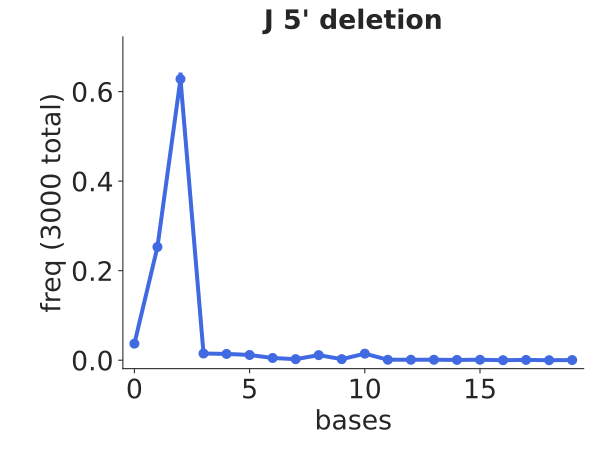

The data file committed next to this chart (first rows):
bin_low_edge, contents, binlabel, error
-1.5, 0.0, , 0.0
-0.5, 0.037, , 0.003512
0.5, 0.253, , 0.009183
1.5, 0.628, , 0.01447
2.5, 0.015, , 0.002236
3.5, 0.014, , 0.00216
4.5, 0.01167, , 0.001972
5.5, 0.005, , 0.001291
6.5, 0.002333, , 0.0008819
7.5, 0.01133, , 0.001944
8.5, 0.002333, , 0.0008819
9.5, 0.01467, , 0.002211
10.5, 0.001, , 0.0005774
11.5, 0.001, , 0.0005774
12.5, 0.001, , 0.0005774
13.5, 0.0006667, , 0.0004714
14.5, 0.001, , 0.0005774
15.5, 0.0, , 0.0
16.5, 0.0006667, , 0.0004714
17.5, 0.0, , 0.0
18.5, 0.0003333, , 0.0003333
19.5, 0.0, , 0.0
